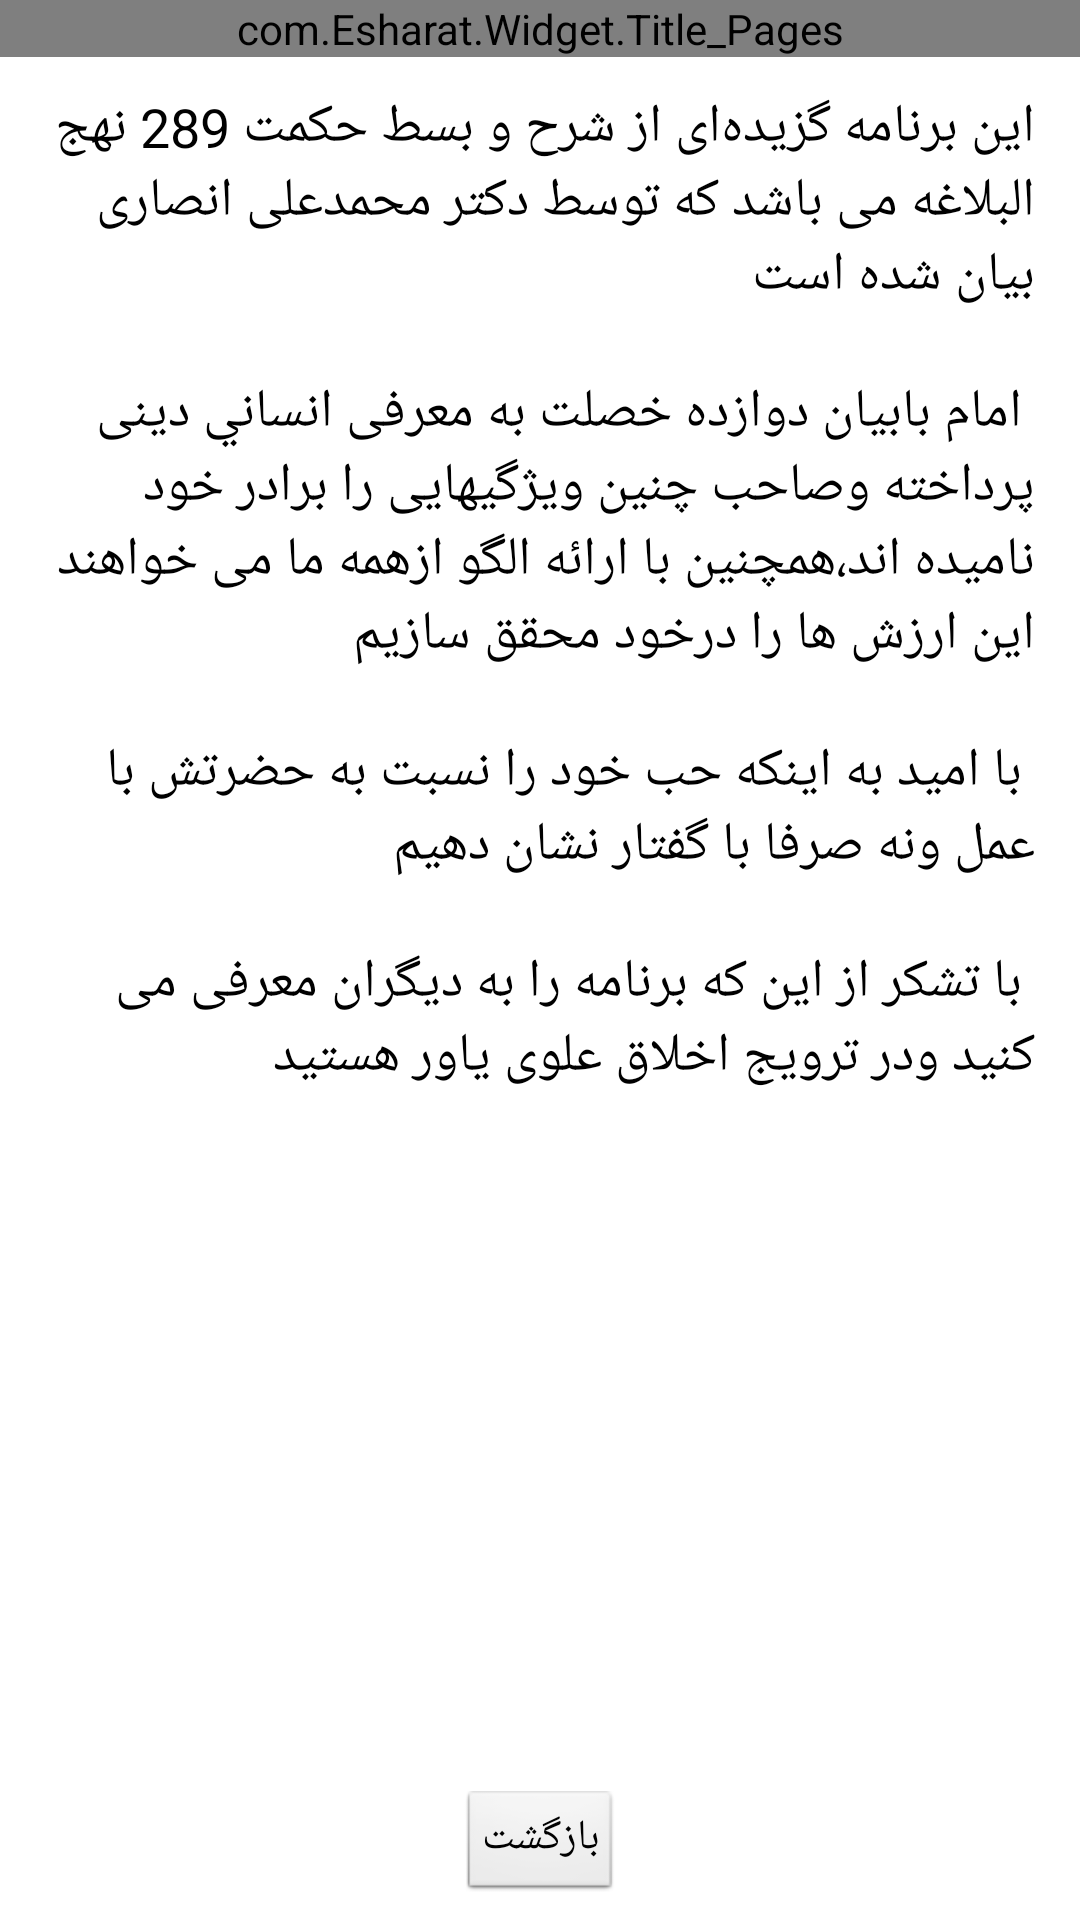

This screen was rendered from an Android layout file. Write that file and the resources it references.
<!-- AndroidManifest.xml: application theme AppTheme -->
<!-- res/layout/about_layout.xml -->
<?xml version="1.0" encoding="utf-8"?>

<RelativeLayout xmlns:android="http://schemas.android.com/apk/res/android"
    xmlns:tools="http://schemas.android.com/tools"
    android:id="@+id/RelativeLayout1"
    android:layout_width="fill_parent"
    android:layout_height="fill_parent"
    android:orientation="vertical" >

    <include
        android:layout_width="wrap_content"
        android:layout_height="wrap_content"
        layout="@layout/header_title" />

    <TextView
        android:id="@+id/Txt_About_Text"
        android:layout_width="wrap_content"
        android:layout_height="wrap_content"
        android:gravity="right"
        android:paddingLeft="15dp"
        android:paddingRight="15dp"
        android:paddingTop="30dp"
        android:text="@string/Str_About_Description"
        android:textAppearance="?android:attr/textAppearanceMedium" />

    <RelativeLayout
        android:layout_width="fill_parent"
        android:layout_height="wrap_content"
        android:layout_alignParentBottom="true"
        android:layout_alignParentLeft="true"
        android:layout_alignParentRight="true"
        android:gravity="center"
        android:keepScreenOn="true"
        android:padding="7dp" >

        <Button
            android:id="@+id/Btn_About_Back"
            style="?android:attr/buttonStyleSmall"
            android:layout_width="wrap_content"
            android:layout_height="wrap_content"
            android:layout_alignParentTop="true"
            android:layout_centerHorizontal="true"
            android:text="@string/Str_About_Back" />
    </RelativeLayout>

</RelativeLayout>
<!-- res/layout/header_title.xml (included above) -->
<?xml version="1.0" encoding="utf-8"?>

<RelativeLayout xmlns:android="http://schemas.android.com/apk/res/android"
    android:layout_width="fill_parent"
    android:background="#fbf8f8"
    android:layout_height="fill_parent" >
    
    <com.Esharat.Widget.Title_Pages
        android:id="@+id/titlePages1"
        android:layout_width="wrap_content"
        android:layout_height="wrap_content"
        android:layout_alignParentLeft="true"
        android:layout_alignParentRight="true"
        android:layout_alignParentTop="true" >
    </com.Esharat.Widget.Title_Pages>

</RelativeLayout>
<!-- resources referenced by this layout -->
<resources>
  <string name="Str_About_Back">بازگشت</string>
  <string name="Str_About_Description">
  		این برنامه گزیده‌ای از شرح و بسط حکمت 289 نهج البلاغه می باشد که توسط دکتر محمد‌علی انصاری بیان شده است
  		\n\n
  		امام بابیان دوازده خصلت به معرفی  انساني دینی پرداخته وصاحب چنین ویژگیهایی را برادر خود نامیده اند،همچنین با ارائه الگو ازهمه ما می خواهند این ارزش ها را درخود محقق سازيم
  		\n\n
  		با امید به اینکه حب خود را نسبت به حضرتش با عمل ونه صرفا با گفتار نشان دهیم
  		\n\n
  		با تشکر از این که برنامه را به دیگران معرفی می کنید ودر ترويج اخلاق علوی یاور هستید
      </string>
  <style name="AppTheme" parent="android:Theme.Light.NoTitleBar">
          
      </style>
</resources>
